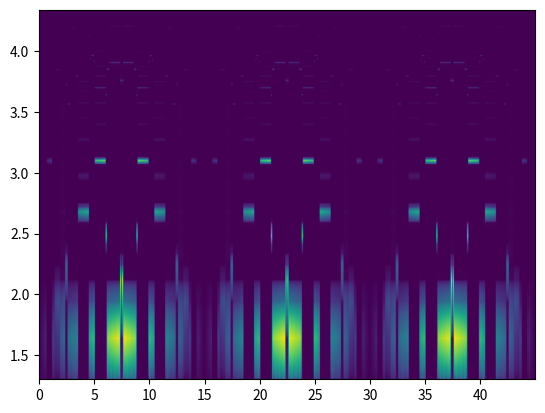

The script that saved this image:
import numpy as np 
import matplotlib.pyplot as plt 
from scipy.io import wavfile
from scipy.signal import periodogram
import argparse
import sys

# starting at C#2 to D#6
pbkeys = np.array([7,10,12,14,17,19,22,24,26,29,31,34,36,38,41,43,46,48,50,53,55,58,60,62,65,67])

# from f(n) = 2**((n-49)/12)*440 (Hz)
pbfreqs = 2**((pbkeys-49.)/12.)*440

# list of first 200 primes 
primes = [
2,3,5,7,11,13,17,19,
23,29,31,
37,41,43,47,53,59,61,67,71,73,79,83,
89,97,101,103,107,109,113,127,131,137,139,149,151,157,163,167,173,179,
181,191,193,197,199,211,223,227,229,233,239,241,251,257,263,269,271,277,281,
283,293,307,311,313,317,331,337,347,349,353,359,367,373,379,383,389,397,
401,409,419,421,431,433,439,443,449,457,461,463,467,479,487,491,499,503,
509,521,523,541,547,557,563,569,571,577,587,593,599,601,607,613,617,619,
631,641,643,647,653,659,661,673,677,683,691,701,709,719,727,733,739,
743,751,757,761,769,773,787,797,809,811,821,823,827,829,839,853,857,
859,863,877,881,883,887,907,911,919,929,937,941,947,953,967,
971,977,983,991,997,1009,1013,1019,1021,1031,1033,1039,1049,1051,1061,
1063,1069,1087,1091,1093,1097,1103,1109,1117,1123,1129,1151,1153,1163,
1171,1181,1187,1193,1201,1213,1217,1223
]

sample_rate=44100 # Hz
max_amp_default = 15000

ap = argparse.ArgumentParser()
ap.add_argument('--max_amp','-ma',help='Maximum digital amplitude of wave (16 bit audio should be less than 32768)',required=False,default=max_amp_default)
ap.add_argument('--mix','-m',help='Mix of base tone and modular exponents trace (1 = pure tone, 0 = modexp only, default = 0.8)',required=False,default=0.8)
ap.add_argument('--num_note_values','-nnd',help='Number of note values (starting with whole note = 1 beat (default=4)',required=False,default=4)
ap.add_argument('--num_notes','-nn',help='Number of notes in half-sweep of tones (default=20)',required=False,default=20)
ap.add_argument('--integers_to_play','-itp',help='Comma-separated list of integers to play',required=False,default='')
ap.add_argument('--number_of_sweeps','-ns',help='Number of soft/loud/soft sweeps (default=3)',required=False,default=3)
ap.add_argument('--start_integer_to_play','-sip',help='Closest prime number (greater than this value) to start playing',required=False,default=150)
ap.add_argument('--num_integers_to_play','-nip',help='Number of primes after start to use in generating notes',required=False,default=0)
ap.add_argument('--primes','-p',help='Choose primes in sequence (not sequential integers) default=False',required=False,default=False,action='store_true')
ap.add_argument('--prime_pairs','-pp',help='Choose from lowest several hundred or so prime pairs in sequence, default=False',required=False,default=False,action='store_true')
ap.add_argument('--wave_file','-wf',help='Wav file name to output (default=integers.wave)',required=False,default='integers.wav')
ap.add_argument('--spectrogram_file','-sf',help='Spectrogram (png) file name to output (default=integers.png)',required=False,default='integers.png')
ap.add_argument('--spectrogram_scale','-ss',help='Spectrogram scaling (log,lin,sqrt (default=sqrt)',required=False,default='sqrt')
ap.add_argument('--raw_freq','-rf',help='Use raw integer as frequency; otherwise assign to closest pentatonic note; default=False',required=False,default=False,action='store_true')
ap.add_argument('--beat','-bt',help='Beat interval (s) default=1 s',required=False,default=1)

clargs = ap.parse_args(sys.argv[1:])
num_note_values=int(clargs.num_note_values)
num_notes=int(clargs.num_notes)
max_amp = int(clargs.max_amp)
mix = float(clargs.mix)
number_of_sweeps = int(clargs.number_of_sweeps)
beat = float(clargs.beat)

integers_to_play=[]
# specific list on command line
if len(clargs.integers_to_play) > 0:
	integers_to_play=[int(x) for x in clargs.integers_to_play.split(',')]	
	num_notes=len(integers_to_play)

# generate list from other settings
if int(clargs.num_integers_to_play)>0 and len(integers_to_play)==0:
	if clargs.primes or clargs.prime_pairs: # use primes
		if clargs.prime_pairs:
			trunc_primes = np.array(primes[4:24])
			op = np.unique(np.outer(trunc_primes,trunc_primes).reshape(len(trunc_primes)**2))
			# remove squares along diagonal
			diag = trunc_primes**2
			pr = np.array([x for x in op if not x in diag])
			pr.sort()
		else:
			pr = primes
		idx = np.argmin(np.abs(int(clargs.start_integer_to_play)-np.array(pr)))
		if pr[idx] < int(clargs.start_integer_to_play):
			idx+=1
		integers_to_play=pr[idx:idx+int(clargs.num_integers_to_play)]
	else: # sequential integers
		integers_to_play=np.arange(int(clargs.start_integer_to_play),int(clargs.start_integer_to_play)+int(clargs.num_integers_to_play))
	num_notes=len(integers_to_play)

# set up randomly sampled note durations
note_durations=np.array([1./2**x for x in range(num_note_values)])
note_times=np.array([note_durations[int(i*num_note_values)] for i in np.random.rand(num_notes)])
note_spacing=-0.02 # s, negative overlaps

def fix_wave_edges(wave,edge=0.02):
	# fix up edges for gradual on/off, remove DC component and normalize
	nwave = wave-np.mean(wave)
	max_wave = max(nwave)
	min_wave= min(nwave)
	if max_wave-min_wave==0:
		norm=1
	else:
		norm=max_wave-min_wave
	nwave = 2*(nwave-min_wave)/norm - 1
		
	t_env = np.arange(0,edge,1/sample_rate)
	env_l = t_env/edge # 0-1 in edge sec
	nwave[:len(t_env)]=nwave[:len(t_env)]*env_l
	nwave[len(nwave)-len(t_env):]=nwave[len(nwave)-len(t_env):]*(1-env_l)
	return nwave

def gen_waves(note_freqs=[]):
	waves=[]
	if len(note_freqs)==0:
		note_freqs = np.array([pbfreqs[int(i*len(pbfreqs))] for i in np.random.rand(num_notes)])
	for t,f in zip(note_times,note_freqs):
		wave=np.sin(2*np.pi*f*np.arange(0,t,1/sample_rate))
		waves.append(fix_wave_edges(wave))
	return(waves)


def compute_order(p):
	# brute force order finding
	candidates=[]
	coprimes=[]
	charmichael=[]
	for a in range(2,p):
		if np.gcd(a,p)==1:
			orders=[]
			smallest=False
			for x in range(1,p):
				if pow(a,x,int(p))==1:
					orders.append(x)
					if not smallest:
						candidates.append(x)
						coprimes.append(a)
						smallest=True
			charmichael.append(orders)

	# find Charmichael function
	# lowest common exponent in list of all coprimes
	charmichael_val = 1 
	if len(charmichael) > 0:
		cmf = []
		for x in charmichael[0]:
			inall=True
			for y in charmichael:
				if not x in y:
					inall=False
					break
			if inall:
				cmf.append(x)
		if len(cmf) > 0:
			charmichael_val = min(cmf)

	# find coprime that gives minimum order
	if len(candidates)>0:
		idx=0
		# exclude p-1, which always has order 2
		if len(candidates)>1:
			idx = np.argmin(candidates[:-1]) 
		r=candidates[idx]
		a=coprimes[idx]
	else:
		a=p
		r=1
	return(r,a,charmichael_val)

def gen_integer_waves(sampled_integers=[]):
	waves=[]
	tones=[]
	# default: random sampling of primes
	if len(sampled_integers)!=num_notes:
		sampled_integers=np.array([primes[int(i*len(primes))] for i in np.random.rand(num_notes)])
	# find an example coprime
	sampled_coprimes=[]
	sampled_orders=[]
	charmichael=[]
	for p in sampled_integers:
		r,a,c = compute_order(p)
		sampled_coprimes.append(a)
		sampled_orders.append(r)
		charmichael.append(c)

	# now compute modular exponents a^r mod p as wave
	print("#val(s)\tN\tf(Hz)\ta\tr\tl(N)")
	for a,r,p,t,c in zip(sampled_coprimes,sampled_orders,sampled_integers,note_times,charmichael):
		# mod exp of primes with first coprime
		mes = [pow(int(a),x,int(p)) for x in range(p)]
		# each mod sample time is at least two audio samples
		t_p_minsam = 2/sample_rate
		min_tone = 1/(p*t_p_minsam)
		if clargs.raw_freq:
			tone = min_tone
		else:
			# closest black-key tone to prime
			tone_idx = np.argmin(np.abs(min_tone-pbfreqs))
			tone = pbfreqs[tone_idx]
		tones.append(tone)
		t_p_sam = 1/(tone*p)
		# wave time base
		t_base=np.arange(0,t,1/sample_rate)
		print("{0:.2f}\t{1:04d}\t{2:.2f}\t{3:04d}\t{4}\t{5}".format(t,p,tone,a,r,c))
		# approximate number of repeats of this prime mapped to tone in t
		reps = int(np.ceil(t/(t_p_sam*p)))
		mes_reps = reps*mes
		t_mes_reps = np.arange(0,len(mes_reps))*t_p_sam
		wave = np.interp(t_base,t_mes_reps,mes_reps)
		# now resample onto note 
		waves.append(fix_wave_edges(wave))

	return(waves,tones,sampled_integers)

def gen_sweep(waves):
	t_half = sum(note_times)+(len(note_times)-1)*note_spacing
	half_sweep=np.zeros(int(np.ceil(sample_rate*t_half)))
	c_time=0
	for t,wave in zip(note_times,waves):
		ti=int((c_time+note_spacing)*sample_rate)
		if ti<0:
			ti=0
		wend=int(ti+len(wave))
		trim=int(len(wave))
		if wend-ti!=trim:
			trim=wend-ti
#		print(ti,wend,trim)
		half_sweep[ti:wend]+=wave[:trim]
		c_time+=(t+note_spacing)
	
	N_half=len(half_sweep)
	idx_half_sweep=np.arange(0,N_half)
	t_half_sweep=idx_half_sweep/sample_rate
	amp=max_amp*idx_half_sweep/(N_half-1) # modulate signal by this much

	# align min, max to closest sample freq
	full_sweep=np.append(amp*np.array(half_sweep),-amp[::-1]*np.array(half_sweep[::-1]))
	full_amp = np.append(amp,amp[::-1])
	return full_sweep,full_amp

def gen_repeats(full_sweep,full_amp):
	# lists work better here
	repeat_sweeps=[]
	for sn in range(number_of_sweeps):
		repeat_sweeps.extend(list(full_sweep))
		
#	t_repeat=np.arange(0,len(repeat_sweeps))/sample_rate
#	plt.plot(t_repeat,repeat_sweeps)
#	plt.show()
	return repeat_sweeps
	
def gen_spectrogram(repeat_sweeps):
	# create psd spectrogram 
	fft_int = 1024 # around 50 ms
	pgs = []
	f_min=20
	f = sample_rate*np.linspace(0,0.5,int(fft_int/2))
	f[0]=1e-20 # avoid bad log val
	# the array index corresponding to a given freq on log10 scale
	f_LUT = np.array((np.log10(f/f_min)/np.log10(f[-1]/f_min))*len(f))
	f_LUT[f_LUT<0]=0 # get rid of freq less than f_min
	f_LUT_idx = np.arange(0,len(f_LUT))
	pg_idx = np.arange(0,fft_int/2+1)
	
	for tc in range(0,len(repeat_sweeps),fft_int):
		pf, pg = periodogram(repeat_sweeps[tc:tc+fft_int],nfft=fft_int,window='hamming')
		# map onto log10 scale for f
		map_pg = np.zeros(len(pg))
		for i in range(len(pg)-1):
			idx = np.interp(i, f_LUT, f_LUT_idx)
			map_pg[i]=np.interp(idx,pg_idx, pg)
		pgs.append(map_pg)
	
	# transform data here
	if clargs.spectrogram_scale=='log':
		pgim = np.log(np.array(pgs).transpose())
	elif 'lin' in clargs.spectrogram_scale:
		pgim = np.array(pgs).transpose()
	else: # sqrt
		pgim = np.sqrt(np.array(pgs)).transpose()
	
	ext=[0,len(repeat_sweeps)/sample_rate,np.log10(f_min),np.log10(sample_rate*pf[-1])]
	plt.imshow(pgim,extent=ext,aspect='auto',origin='lower') # cmap='nipy_spectral'
	plt.show()
	
	
########
# Start 
########

waves, tones, ints  = gen_integer_waves(integers_to_play)
pure_waves = gen_waves(tones)

# now build sweep from note waves
mod_full_sweep,mod_full_amp = gen_sweep(waves)
pure_full_sweep,pure_full_amp = gen_sweep(pure_waves)

full_sweep = (1-mix)*mod_full_sweep + mix*pure_full_sweep
full_amp = (1-mix)*mod_full_amp + mix*pure_full_amp

# make repeats
repeat_sweeps = gen_repeats(full_sweep, full_amp)

# write to file
wavfile.write(clargs.wave_file,int(sample_rate),np.array(repeat_sweeps,dtype=np.int16))

# generate spectrogram
gen_spectrogram(repeat_sweeps)
